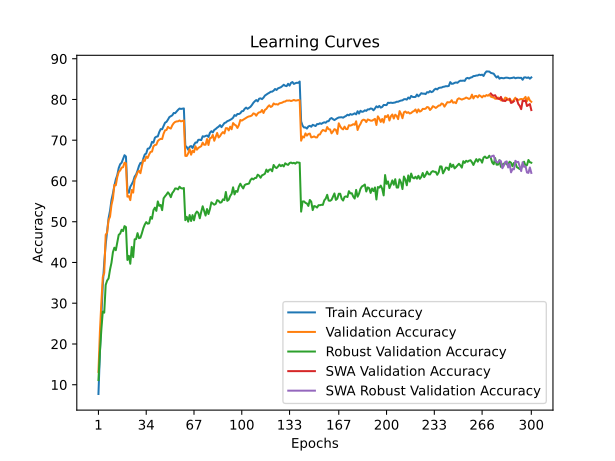

The file beside this chart, header and first rows:
time; train_accuracy; train_loss; valid_accuracy; valid_loss; valid_accuracy_robust; valid_accuracy_swa; valid_accuracy_robust_swa
51,3294; 7,7260; 4,2152; 13,1400; 3,9749; 11,1517; 13,1400; 11,1517
101,6837; 17,7420; 3,7374; 22,9300; 3,5306; 17,9379; 22,9300; 17,9379
153,1666; 26,6940; 3,3601; 30,0900; 3,2959; 23,4621; 30,0900; 23,4621
205,4332; 34,4180; 3,0655; 36,4300; 3,0173; 27,9517; 36,4300; 27,9517
256,9250; 40,0300; 2,8579; 37,4200; 3,1154; 27,6828; 37,4200; 27,6828
308,1550; 44,3900; 2,7137; 46,7900; 2,6176; 34,4828; 46,7900; 34,4828
360,2999; 47,7540; 2,5861; 47,3100; 2,6265; 35,5586; 47,3100; 35,5586
411,7440; 50,8700; 2,4800; 50,4400; 2,5262; 36,0897; 50,4400; 36,0897
462,7849; 52,7000; 2,4087; 51,2200; 2,5818; 38,2552; 51,2200; 38,2552
513,2160; 55,3320; 2,3232; 54,1100; 2,3945; 39,9241; 54,1100; 39,9241
564,5170; 56,9420; 2,2675; 55,6900; 2,3304; 42,5241; 55,6900; 42,5241
615,7518; 58,8280; 2,2030; 59,0200; 2,3025; 43,6276; 59,0200; 43,6276
666,2315; 60,3960; 2,1547; 58,9600; 2,2506; 43,0138; 58,9600; 43,0138
718,0432; 61,4240; 2,1107; 60,9700; 2,1937; 44,9793; 60,9700; 44,9793
769,1725; 63,1720; 2,0648; 62,2100; 2,1435; 46,7862; 62,2100; 46,7862
819,8858; 64,1160; 2,0266; 62,5800; 2,1219; 47,0828; 62,5800; 47,0828
869,9912; 64,4660; 2,0071; 63,2700; 2,1265; 48,0276; 63,2700; 48,0276
921,5970; 65,4480; 1,9827; 63,3700; 2,1113; 47,6966; 63,3700; 47,6966
972,7451; 66,3260; 1,9536; 64,4900; 2,0723; 48,9172; 64,4900; 48,9172
1023,4853; 66,0000; 1,9565; 64,3400; 2,0736; 48,6759; 64,3400; 48,6759
1074,0617; 57,6240; 2,2471; 56,1500; 2,3692; 40,6207; 56,1500; 40,6207
1124,4839; 57,1040; 2,2485; 56,3000; 2,3763; 41,6207; 56,3000; 41,6207
1174,9045; 58,5800; 2,2102; 55,3000; 2,3964; 39,6828; 55,3000; 39,6828
1225,1831; 59,2040; 2,1806; 57,7900; 2,3079; 43,8207; 57,7900; 43,8207
1276,6847; 59,9080; 2,1544; 57,1500; 2,3427; 41,3034; 57,1500; 41,3034
1328,1567; 61,0780; 2,1229; 60,3400; 2,1927; 45,6828; 60,3400; 45,6828
1379,7672; 61,5820; 2,1011; 61,1500; 2,1671; 45,7379; 61,1500; 45,7379
1430,9195; 62,5380; 2,0650; 62,1300; 2,1779; 47,2000; 62,1300; 47,2000
1482,2073; 63,6920; 2,0297; 62,5300; 2,1590; 45,9586; 62,5300; 45,9586
1534,2468; 64,4320; 2,0111; 61,9100; 2,1467; 46,0828; 61,9100; 46,0828
1585,4023; 64,2560; 2,0029; 63,6200; 2,1286; 47,1655; 63,6200; 47,1655
1637,0420; 65,5100; 1,9659; 65,1400; 2,0877; 48,4207; 65,1400; 48,4207
1688,4919; 66,5040; 1,9430; 64,9100; 2,0355; 49,3103; 64,9100; 49,3103
1739,7263; 66,7480; 1,9275; 66,0000; 2,0219; 49,9103; 66,0000; 49,9103
1790,7499; 67,9160; 1,8909; 65,6400; 2,0157; 49,5103; 65,6400; 49,5103
1841,6000; 67,9820; 1,8799; 66,5000; 1,9797; 49,6069; 66,5000; 49,6069
1891,5570; 68,5100; 1,8650; 67,1400; 1,9725; 51,1724; 67,1400; 51,1724
1942,3524; 69,6040; 1,8316; 67,2100; 1,9903; 50,7310; 67,2100; 50,7310
1995,6255; 69,4060; 1,8265; 68,5200; 1,9226; 52,8414; 68,5200; 52,8414
2046,1104; 70,6200; 1,7992; 68,8200; 1,9298; 53,4552; 68,8200; 53,4552
2097,2921; 70,8680; 1,7851; 68,9100; 1,9128; 52,6621; 68,9100; 52,6621
2148,5109; 70,9440; 1,7801; 69,8100; 1,8823; 54,9862; 69,8100; 54,9862
2199,3696; 72,0020; 1,7426; 70,1300; 1,8862; 53,8897; 70,1300; 53,8897
2249,7232; 72,7320; 1,7251; 70,3400; 1,8677; 54,1172; 70,3400; 54,1172
2300,9468; 72,6940; 1,7158; 70,3000; 1,8879; 52,8414; 70,3000; 52,8414
2352,1823; 73,5000; 1,6921; 71,6000; 1,8301; 55,7379; 71,6000; 55,7379
2403,9455; 74,3040; 1,6668; 72,4200; 1,7974; 56,2414; 72,4200; 56,2414
2455,2188; 74,5100; 1,6596; 72,5100; 1,8146; 56,6690; 72,5100; 56,6690
2505,4651; 75,0500; 1,6447; 73,2800; 1,7818; 57,2138; 73,2800; 57,2138
2555,6251; 75,6820; 1,6227; 73,0000; 1,7704; 56,7586; 73,0000; 56,7586
2607,2831; 75,8820; 1,6106; 72,8700; 1,7666; 56,0207; 72,8700; 56,0207
2658,3262; 76,1140; 1,6058; 73,6600; 1,7699; 57,0345; 73,6600; 57,0345
2708,7072; 76,6880; 1,5892; 74,1900; 1,7557; 57,4966; 74,1900; 57,4966
2759,8873; 76,6420; 1,5891; 74,4900; 1,7488; 58,1655; 74,4900; 58,1655
2811,5016; 77,0400; 1,5789; 74,6200; 1,7305; 58,1448; 74,6200; 58,1448
2863,2213; 77,4540; 1,5627; 74,6400; 1,7312; 57,9241; 74,6400; 57,9241
2913,4738; 77,7780; 1,5568; 74,8500; 1,7217; 58,5931; 74,8500; 58,5931
2964,7536; 77,6800; 1,5564; 74,6200; 1,7272; 58,2414; 74,6200; 58,2414
3016,3510; 77,7300; 1,5557; 74,7400; 1,7110; 58,1448; 74,7400; 58,1448
3067,5552; 77,8040; 1,5582; 74,8500; 1,7249; 58,2759; 74,8500; 58,2759
... 240 more rows
